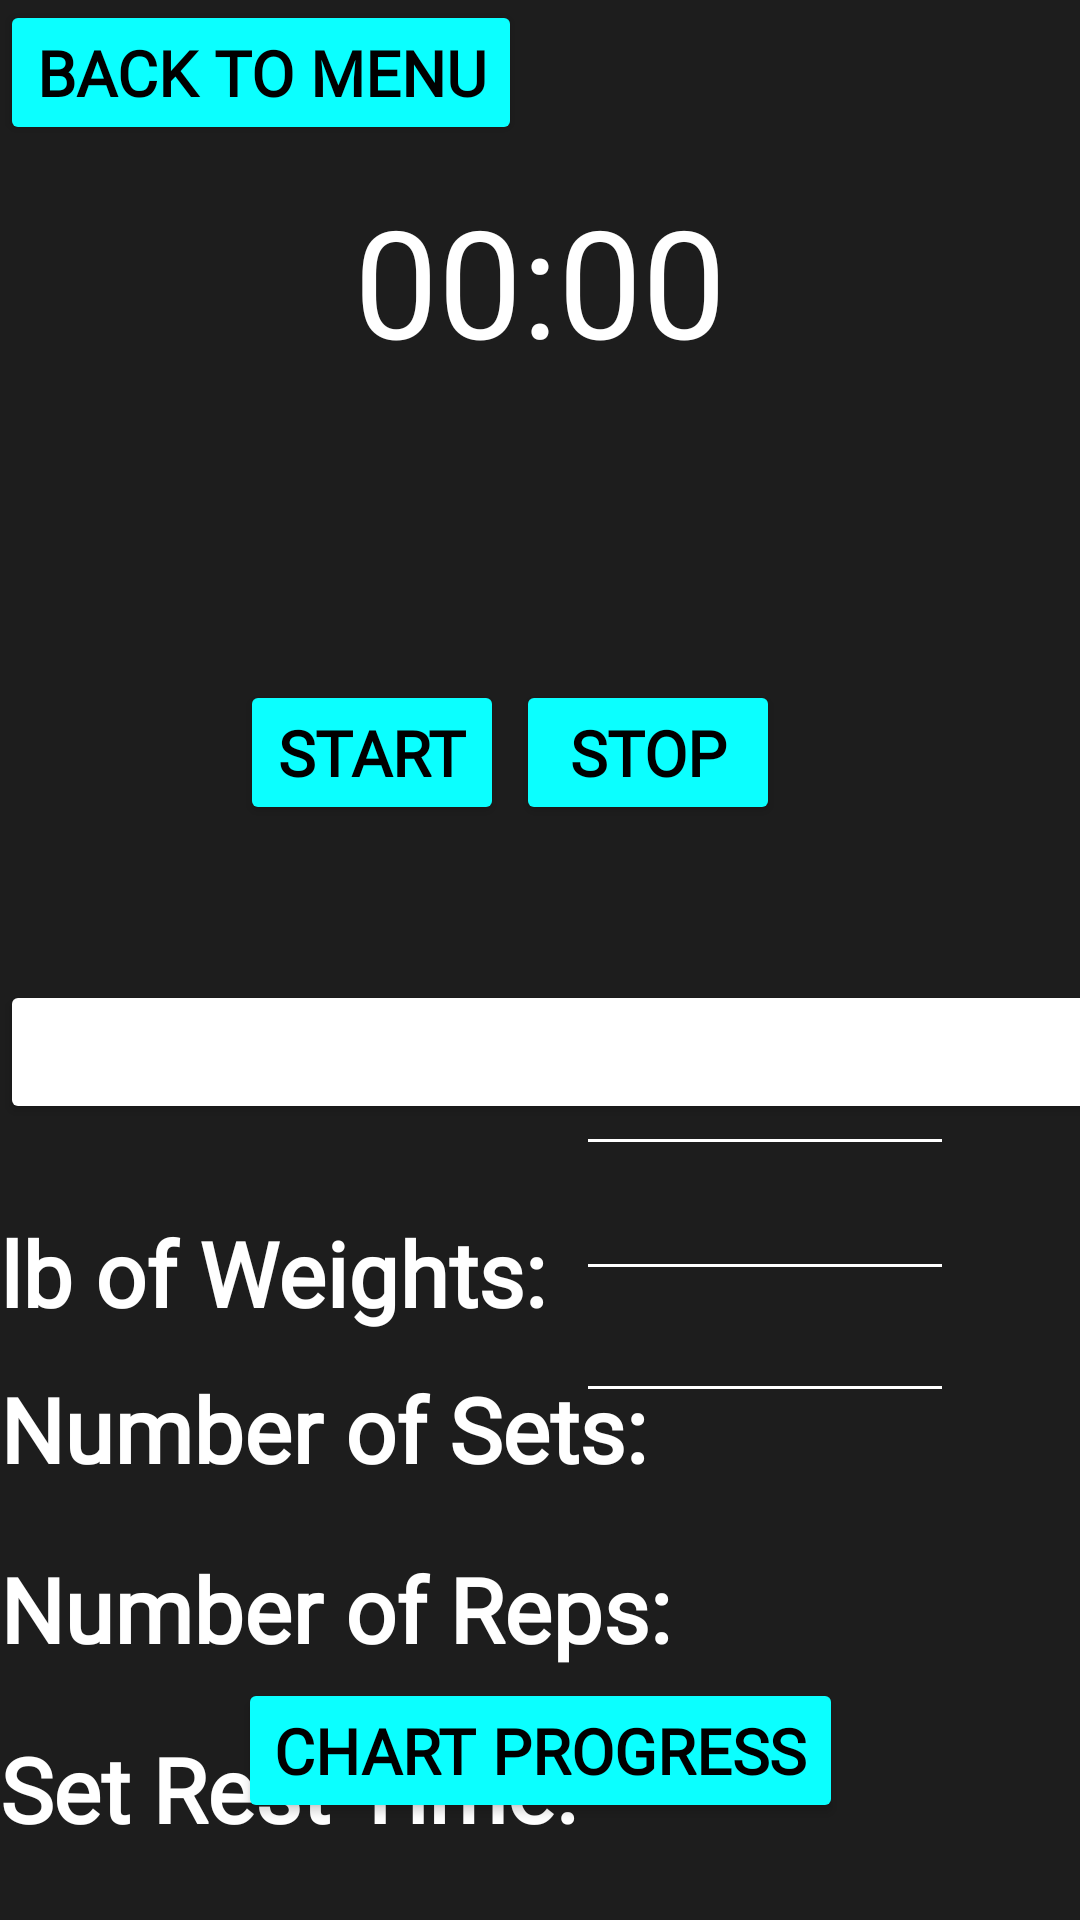

Layout XML and referenced resources for this Android screen:
<!-- AndroidManifest.xml: application theme AppTheme -->
<!-- res/layout/activity_lifting.xml -->
<?xml version="1.0" encoding="utf-8"?>
<androidx.constraintlayout.widget.ConstraintLayout xmlns:android="http://schemas.android.com/apk/res/android"
    xmlns:app="http://schemas.android.com/apk/res-auto"
    xmlns:tools="http://schemas.android.com/tools"
    android:id="@+id/main"
    android:layout_width="match_parent"
    android:layout_height="match_parent"
    tools:context=".LiftingActivity">

    <Chronometer
        android:id="@+id/chronometer"
        android:layout_width="match_parent"
        android:layout_height="wrap_content"
        android:layout_marginTop="60dp"
        android:countDown="true"
        android:gravity="center"
        android:textSize="50sp"
        android:fontFamily="@font/deathstar"
        app:layout_constraintTop_toTopOf="parent" />

    <Button
        android:id="@+id/Start"
        android:layout_width="wrap_content"
        android:layout_height="wrap_content"
        android:layout_gravity="center"
        android:layout_marginStart="100dp"
        android:layout_marginTop="100dp"
        android:layout_marginEnd="24dp"
        android:text="Start"
        android:fontFamily="@font/teko"
        android:textSize="21sp"
        android:textStyle="bold"
        app:layout_constraintEnd_toStartOf="@+id/Stop"
        app:layout_constraintStart_toStartOf="parent"
        app:layout_constraintTop_toBottomOf="@+id/chronometer" />

    <Button
        android:id="@+id/Stop"
        android:layout_width="wrap_content"
        android:layout_height="wrap_content"
        android:layout_gravity="center"
        android:layout_marginTop="100dp"
        android:layout_marginEnd="100dp"
        android:text="Stop"
        android:fontFamily="@font/teko"
        android:textSize="21sp"
        android:textStyle="bold"
        app:layout_constraintEnd_toEndOf="parent"
        app:layout_constraintTop_toBottomOf="@+id/chronometer" />

    <EditText
        android:id="@+id/NumberOfReps"
        android:layout_width="126dp"
        android:layout_height="45dp"
        android:layout_marginStart="200dp"
        android:layout_marginTop="80dp"
        android:layout_marginEnd="50dp"
        android:ems="10"
        android:inputType="number"
        android:backgroundTint="@color/white"
        app:layout_constraintBottom_toBottomOf="parent"
        app:layout_constraintEnd_toEndOf="parent"
        app:layout_constraintHorizontal_bias="0.514"
        app:layout_constraintStart_toStartOf="@+id/text2"
        app:layout_constraintTop_toTopOf="parent"
        app:layout_constraintVertical_bias="0.593" />

    <TextView
        android:id="@+id/restTimeInput"
        android:layout_width="wrap_content"
        android:layout_height="wrap_content"
        android:layout_marginTop="576dp"
        android:text="Set Rest Time:"
        android:textSize="30dp"
        android:fontFamily="@font/teko"
        android:textStyle="bold"
        app:layout_constraintStart_toStartOf="parent"
        app:layout_constraintTop_toTopOf="parent" />

    <TextView
        android:id="@+id/text2"
        android:layout_width="wrap_content"
        android:layout_height="wrap_content"
        android:layout_marginTop="516dp"
        android:text="Number of Reps:"
        android:textSize="30dp"
        android:fontFamily="@font/teko"
        android:textStyle="bold"
        app:layout_constraintStart_toStartOf="parent"
        app:layout_constraintTop_toTopOf="parent" />

    <TextView
        android:id="@+id/text"
        android:layout_width="wrap_content"
        android:layout_height="wrap_content"
        android:layout_marginTop="456dp"
        android:text="Number of Sets:"
        android:textSize="30dp"
        android:fontFamily="@font/teko"
        android:textStyle="bold"
        app:layout_constraintStart_toStartOf="parent"
        app:layout_constraintTop_toTopOf="parent" />

    <TextView
        android:id="@+id/text4"
        android:layout_width="wrap_content"
        android:layout_height="wrap_content"
        android:layout_marginTop="404dp"
        android:text="lb of Weights:"
        android:textSize="30dp"
        android:fontFamily="@font/teko"
        android:textStyle="bold"
        app:layout_constraintStart_toStartOf="parent"
        app:layout_constraintTop_toTopOf="parent" />

    <EditText
        android:id="@+id/weight"
        android:layout_width="126dp"
        android:layout_height="45dp"
        android:layout_marginStart="200dp"
        android:layout_marginTop="100dp"
        android:layout_marginEnd="50dp"
        android:ems="10"
        android:inputType="number"
        android:backgroundTint="@color/white"
        app:layout_constraintBottom_toBottomOf="parent"
        app:layout_constraintEnd_toEndOf="parent"
        app:layout_constraintHorizontal_bias="0.514"
        app:layout_constraintStart_toStartOf="@+id/text"
        app:layout_constraintTop_toTopOf="parent"
        app:layout_constraintVertical_bias="0.427" />

    <EditText
        android:id="@+id/numberOfSets"
        android:layout_width="126dp"
        android:layout_height="45dp"
        android:layout_marginStart="200dp"
        android:layout_marginTop="100dp"
        android:layout_marginEnd="50dp"
        android:ems="10"
        android:inputType="number"
        android:backgroundTint="@color/white"
        app:layout_constraintBottom_toBottomOf="parent"
        app:layout_constraintEnd_toEndOf="parent"
        app:layout_constraintHorizontal_bias="0.514"
        app:layout_constraintStart_toStartOf="@+id/text"
        app:layout_constraintTop_toTopOf="parent"
        app:layout_constraintVertical_bias="0.492" />

    <EditText
        android:id="@+id/TimeOfRest"
        android:layout_width="126dp"
        android:layout_height="45dp"
        android:layout_marginStart="200dp"
        android:layout_marginTop="70dp"
        android:layout_marginEnd="50dp"
        android:ems="10"
        android:inputType="number"
        android:backgroundTint="@color/white"
        app:layout_constraintBottom_toBottomOf="parent"
        app:layout_constraintEnd_toEndOf="parent"
        app:layout_constraintHorizontal_bias="0.514"
        app:layout_constraintStart_toStartOf="@+id/text2"
        app:layout_constraintTop_toTopOf="parent"
        app:layout_constraintVertical_bias="0.678" />

    <Spinner
        android:id="@+id/TypeOfLift"
        android:layout_width="409dp"
        android:layout_height="wrap_content"
        android:spinnerMode="dropdown"
        android:theme = "@style/Widget.AppCompat.Spinner"
        android:backgroundTint="@color/white"
        android:layout_marginTop="200dp"
        app:layout_constraintTop_toBottomOf="@+id/chronometer"
        app:layout_constraintStart_toStartOf="parent"
        app:layout_constraintStart_toEndOf="parent"
        tools:layout_editor_absoluteX="1dp" />

    <Button
        android:id="@+id/chartProgress"
        android:layout_width="wrap_content"
        android:layout_height="wrap_content"
        android:layout_marginTop="400dp"
        android:text="Chart Progress"
        android:fontFamily="@font/teko"
        android:textSize="21sp"
        android:textStyle="bold"
        app:layout_constraintBottom_toBottomOf="parent"
        app:layout_constraintEnd_toEndOf="parent"
        app:layout_constraintStart_toStartOf="parent"
        app:layout_constraintTop_toBottomOf="@+id/chronometer" />

    <Button
        android:id="@+id/menu"
        android:layout_width="wrap_content"
        android:layout_height="wrap_content"
        android:text="Back to Menu"
        android:textSize="21sp"
        android:fontFamily="@font/teko"
        android:textStyle="bold"
        tools:layout_editor_absoluteX="1dp"
        tools:layout_editor_absoluteY="6dp" />




</androidx.constraintlayout.widget.ConstraintLayout>
<!-- resources referenced by this layout -->
<resources>
  <color name="white">#FFFFFFFF</color>
  <style name="Widget.AppCompat.Spinner" parent="Widget.AppCompat.Spinner">
          <item name="android:textColor">@android:color/white</item>
      </style>
  <style name="AppTheme" parent="Theme.AppCompat.DayNight.NoActionBar">
          <item name="android:windowBackground">@color/darkGray</item>
          <item name="android:textColorPrimary">@android:color/white</item>
          <item name="android:textColor">@android:color/white</item>
          <item name="buttonStyle">@style/CustomButtonStyle</item>
          <item name="spinnerStyle">@style/Widget.AppCompat.Button</item>
          <item name="colorPrimary">@color/cyan</item>
          <item name="colorPrimaryDark">@color/cyan</item>
          <item name="colorAccent">@color/cyan</item>
      </style>
  <color name="darkGray">#1D1D1D</color>
  <style name="CustomButtonStyle" parent="Widget.AppCompat.Button">
          <item name="android:backgroundTint">@color/cyan</item>
          <item name="android:textColor">@android:color/black</item>
      </style>
  <color name="cyan">#0BFFFF</color>
</resources>
